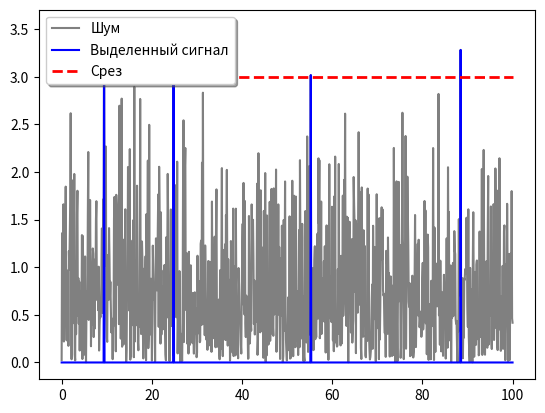

Write Python code to recreate this figure.
import matplotlib.pyplot as plt
import numpy as np


def amp_filter(a, amp_slice):
    amp = a.copy()
    s = amp.shape[0]
    for n in range(len(amp)):
        if amp[n] < amp_slice:
            amp[n] = 0
    return amp


#plt.style.use('seaborn')

f = np.linspace(0, 100, 1000)
amps = np.abs(np.random.randn(*np.shape(f)))

plt.plot(f, amps, color='grey', label='Шум')
plt.plot(f, amp_filter(amps, 3), color='blue', label='Выделенный сигнал')
plt.hlines(3, 0, 100, color='red', linestyle='--', linewidth=2, label='Срез')
plt.legend(loc='upper left', shadow=True)
plt.show()
